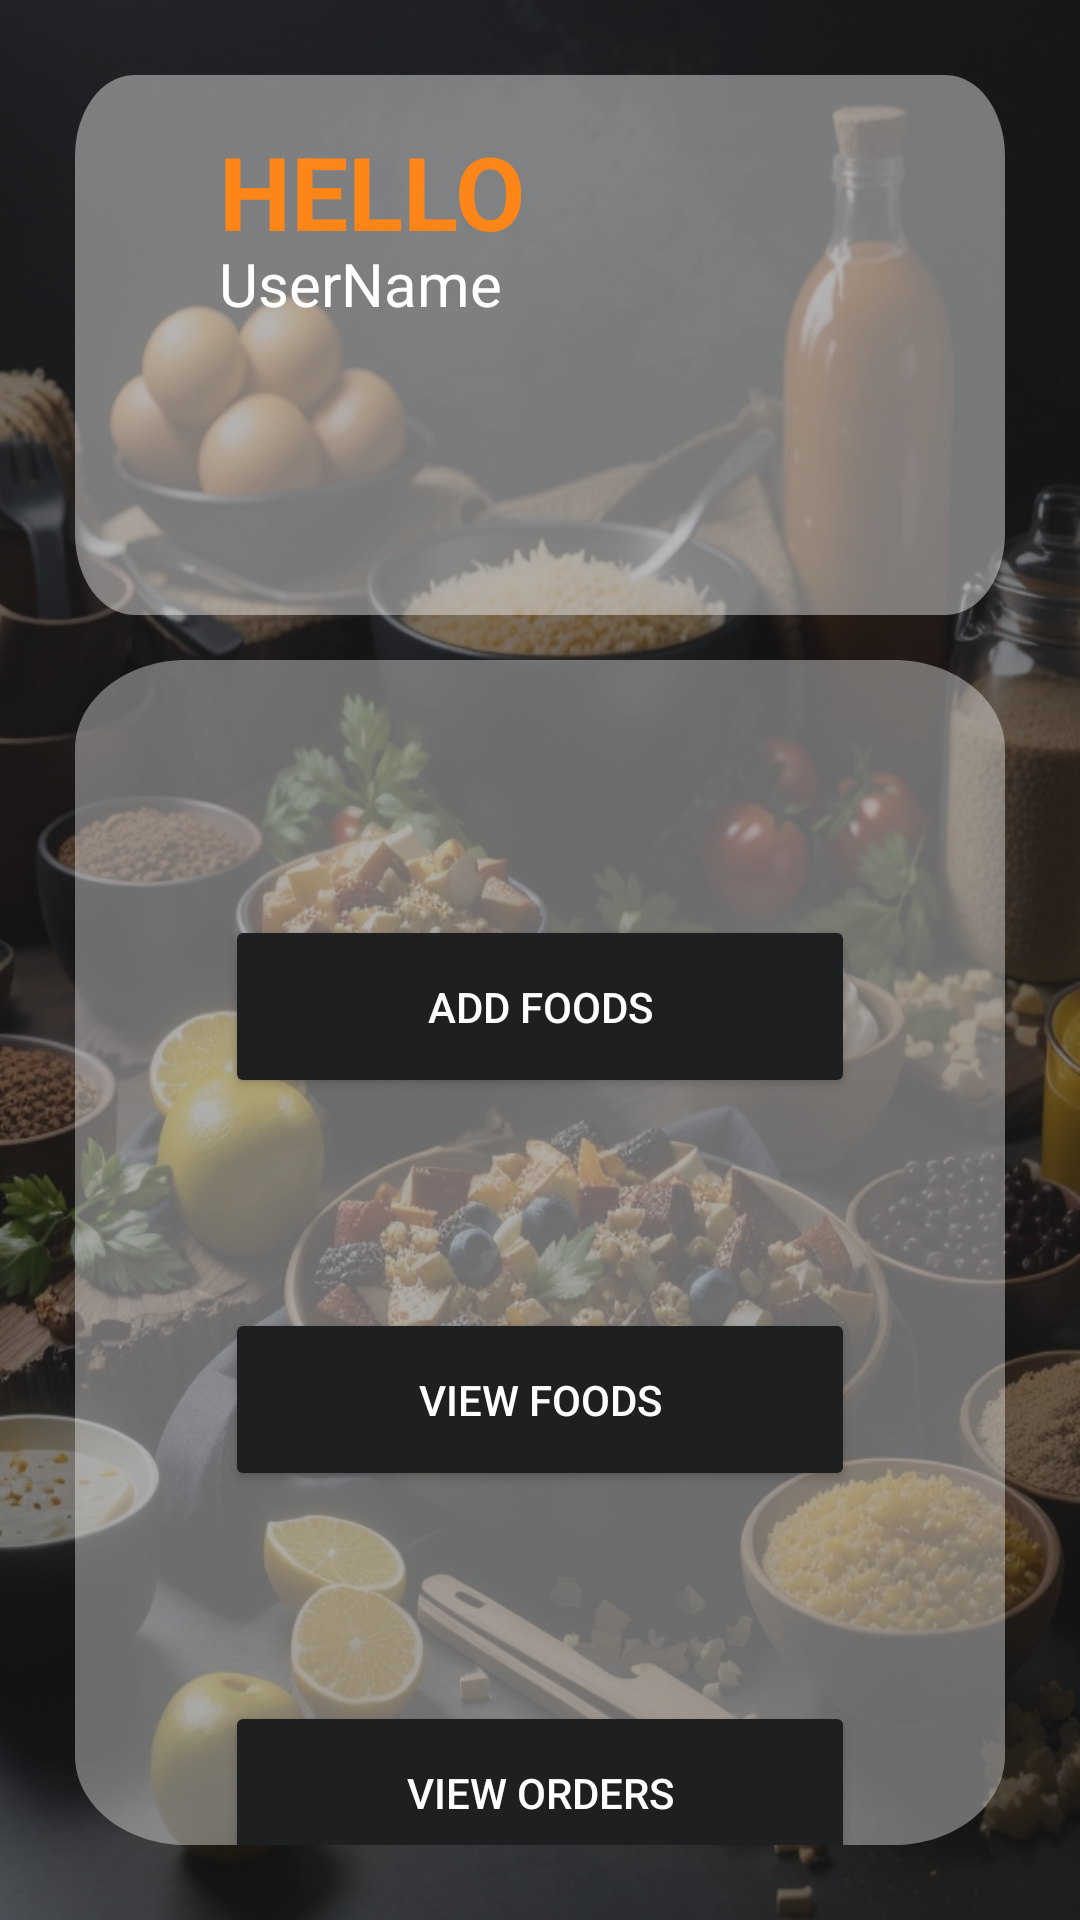

Write the Android layout XML for this screen, with the resource values it uses.
<!-- AndroidManifest.xml: application theme Theme.FoodApp -->
<!-- res/layout/activity_adminhome.xml -->
<?xml version="1.0" encoding="utf-8"?>
<RelativeLayout xmlns:android="http://schemas.android.com/apk/res/android"
    xmlns:app="http://schemas.android.com/apk/res-auto"
    xmlns:tools="http://schemas.android.com/tools"
    android:id="@+id/iphone_11_p"
    android:layout_width="match_parent"
    android:layout_height="match_parent"
    android:background="@drawable/background"
    android:clipToOutline="true">

    <androidx.constraintlayout.widget.ConstraintLayout
        android:layout_width="match_parent"
        android:layout_height="match_parent"
        android:background="#8C1E1F21">

        <androidx.constraintlayout.widget.ConstraintLayout
            android:id="@+id/cons_1"
            android:layout_width="match_parent"
            android:layout_height="180dp"
            android:layout_marginLeft="25dp"
            android:layout_marginTop="25dp"
            android:layout_marginRight="25dp"
            android:background="@drawable/rectangle_5"
            app:layout_constraintEnd_toEndOf="parent"
            app:layout_constraintStart_toStartOf="parent"
            app:layout_constraintTop_toTopOf="parent">

            <ImageView
                android:id="@+id/img_pro"
                android:layout_width="73dp"
                android:layout_height="67dp"
                android:layout_marginTop="24dp"
                android:layout_marginEnd="36dp"
                app:layout_constraintEnd_toEndOf="parent"
                app:layout_constraintTop_toTopOf="parent"
                app:srcCompat="@drawable/userprofile2" />

            <TextView
                android:id="@+id/textView11"
                android:layout_width="118dp"
                android:layout_height="40dp"
                android:layout_marginStart="48dp"
                android:layout_marginTop="16dp"
                android:backgroundTint="@color/black"
                android:text="HELLOW"
                android:textColor="@color/yellow_forui"
                android:textSize="34sp"
                android:textStyle="bold"
                app:layout_constraintStart_toStartOf="parent"
                app:layout_constraintTop_toTopOf="parent" />

            <TextView
                android:id="@+id/txtuser"
                android:layout_width="122dp"
                android:layout_height="25dp"
                android:layout_marginStart="48dp"
                android:text="UserName"
                android:textColor="@color/white"
                android:textSize="20sp"
                app:layout_constraintStart_toStartOf="parent"
                app:layout_constraintTop_toBottomOf="@+id/textView11" />

        </androidx.constraintlayout.widget.ConstraintLayout>

        <androidx.constraintlayout.widget.ConstraintLayout
            android:layout_width="match_parent"
            android:layout_height="match_parent"
            android:layout_marginStart="25dp"
            android:layout_marginTop="220dp"
            android:layout_marginEnd="25dp"
            android:layout_marginBottom="25dp"
            android:background="@drawable/rectangle_1"
            app:layout_constraintBottom_toBottomOf="parent"
            app:layout_constraintEnd_toEndOf="parent"
            app:layout_constraintStart_toStartOf="parent"
            app:layout_constraintTop_toTopOf="parent">

            <Button
                android:id="@+id/btn_add_food"
                android:layout_width="match_parent"
                android:layout_height="61dp"
                android:layout_marginStart="50dp"
                android:layout_marginTop="85dp"
                android:layout_marginEnd="50dp"
                android:backgroundTint="#1E1F21"
                android:text="Add Foods"
                android:textColor="@color/white"
                app:layout_constraintEnd_toEndOf="parent"
                app:layout_constraintHorizontal_bias="0.4"
                app:layout_constraintStart_toStartOf="parent"
                app:layout_constraintTop_toTopOf="parent" />

            <Button
                android:id="@+id/btn_view_food"
                android:layout_width="match_parent"
                android:layout_height="61dp"
                android:layout_marginStart="50dp"
                android:layout_marginTop="70dp"
                android:layout_marginEnd="50dp"
                android:backgroundTint="#1E1F21"
                android:text="View Foods"
                android:textColor="@color/white"
                app:layout_constraintEnd_toEndOf="parent"
                app:layout_constraintHorizontal_bias="0.405"
                app:layout_constraintStart_toStartOf="parent"
                app:layout_constraintTop_toBottomOf="@+id/btn_add_food" />

            <Button
                android:id="@+id/btn_view_order"
                android:layout_width="match_parent"
                android:layout_height="61dp"
                android:layout_marginStart="50dp"
                android:layout_marginTop="70dp"
                android:layout_marginEnd="50dp"
                android:backgroundTint="#1E1F21"
                android:text="View Orders"
                android:textColor="@color/white"
                app:layout_constraintEnd_toEndOf="parent"
                app:layout_constraintHorizontal_bias="0.4"
                app:layout_constraintStart_toStartOf="parent"
                app:layout_constraintTop_toBottomOf="@+id/btn_view_food" />

        </androidx.constraintlayout.widget.ConstraintLayout>
    </androidx.constraintlayout.widget.ConstraintLayout>


</RelativeLayout>
<!-- resources referenced by this layout -->
<resources>
  <color name="black">#FF000000</color>
  <color name="white">#FFFFFFFF</color>
  <color name="yellow_forui">#FE8618</color>
  <!-- drawable background: jpg bitmap (drawable, 542248 bytes) -->
  <!-- drawable rectangle_1 (drawable) -->
  <?xml version="1.0" encoding="utf-8"?>
  <vector
      xmlns:android="http://schemas.android.com/apk/res/android"
      xmlns:aapt="http://schemas.android.com/aapt"
      android:width="383dp"
      android:height="610dp"
      android:viewportWidth="383"
      android:viewportHeight="610"
      >
      <group>
          <clip-path
              android:pathData="M46 0H337C362.405 0 383 20.5949 383 46V564C383 589.405 362.405 610 337 610H46C20.5949 610 0 589.405 0 564V46C0 20.5949 20.5949 0 46 0Z"
              />
          <path
              android:pathData="M0 0V610H383V0"
              android:fillColor="#63F9F9F9"
              />
      </group>
  </vector>
  <!-- drawable rectangle_5 (drawable) -->
  <vector
      xmlns:android="http://schemas.android.com/apk/res/android"
      xmlns:aapt="http://schemas.android.com/aapt"
      android:width="315dp"
      android:height="133dp"
      android:viewportWidth="315"
      android:viewportHeight="133"
      >
      <group>
          <clip-path
              android:pathData="M20 0H295C306.046 0 315 8.95431 315 20V113C315 124.046 306.046 133 295 133H20C8.95431 133 0 124.046 0 113V20C0 8.95431 8.95431 0 20 0Z"
              />
          <path
              android:pathData="M0 0V133H315V0"
              android:fillColor="#6DFFFFFF"
              />
      </group>
  </vector>
  <style name="Theme.FoodApp" parent="Base.Theme.FoodApp" />
  <style name="Base.Theme.FoodApp" parent="Theme.Material3.DayNight.NoActionBar">
          
          
          <item name="colorPrimaryVariant">@color/yellow_forui</item>
          <item name="android:statusBarColor">?attr/colorPrimaryVariant</item>
      </style>
</resources>
